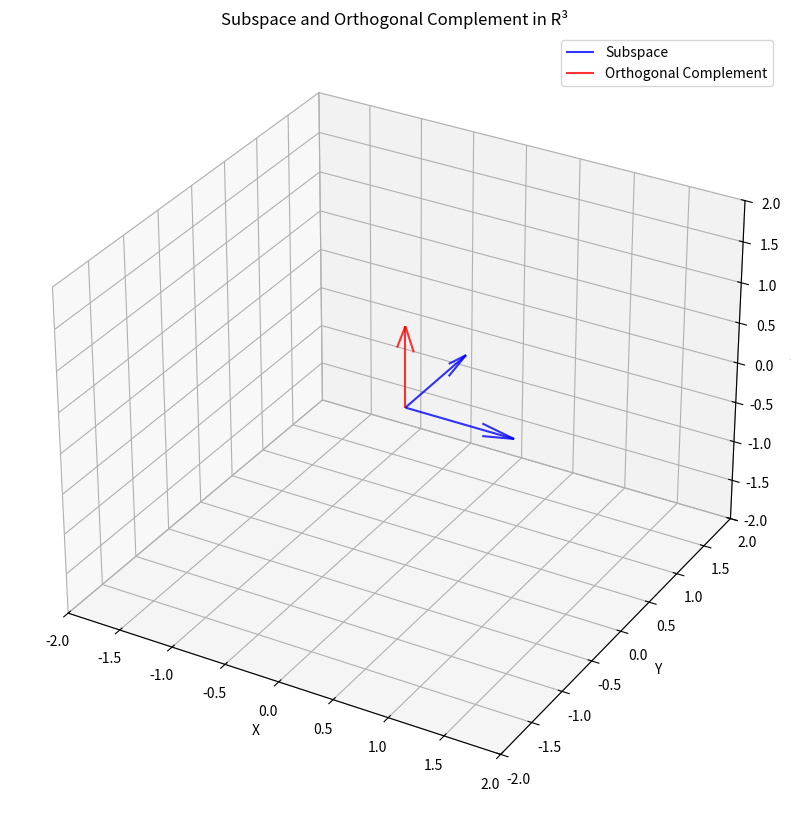

Reproduce this figure in Python.
import numpy as np
import matplotlib.pyplot as plt
from typing import List, Tuple, Union
from mpl_toolkits.mplot3d import Axes3D

def visualize_orthogonal_complement(
    subspace_vectors: List[np.ndarray],
    scale: float = 2.0
) -> None:
    """
    Visualizes a subspace and its orthogonal complement in R³.
    
    Args:
        subspace_vectors: List of vectors that span the subspace
        scale: Scale factor for visualization
    """
    # Create figure and 3D axes
    fig = plt.figure(figsize=(10, 10))
    ax = fig.add_subplot(111, projection='3d')
    
    # Calculate orthogonal complement
    basis = np.array(subspace_vectors)
    orthogonal = np.eye(3) - basis.T @ np.linalg.pinv(basis.T)
    orth_vectors = [v for v in orthogonal.T if not np.allclose(v, 0)]
    
    # Plot original subspace vectors
    for v in subspace_vectors:
        ax.quiver(0, 0, 0, v[0], v[1], v[2], color='blue', alpha=0.8, label='Subspace')
    
    # Plot orthogonal complement vectors
    for v in orth_vectors:
        ax.quiver(0, 0, 0, v[0], v[1], v[2], color='red', alpha=0.8, label='Orthogonal Complement')
    
    # Set plot limits and labels
    ax.set_xlim([-scale, scale])
    ax.set_ylim([-scale, scale])
    ax.set_zlim([-scale, scale])
    ax.set_xlabel('X')
    ax.set_ylabel('Y')
    ax.set_zlabel('Z')
    ax.set_title('Subspace and Orthogonal Complement in R³')
    
    # Remove duplicate labels
    handles, labels = plt.gca().get_legend_handles_labels()
    by_label = dict(zip(labels, handles))
    plt.legend(by_label.values(), by_label.keys())
    
    plt.show()

# Example usage
if __name__ == "__main__":
    # Define a subspace (e.g., a plane through origin)
    vectors = [np.array([1, 0, 0]), np.array([0, 1, 0])]
    visualize_orthogonal_complement(vectors)
